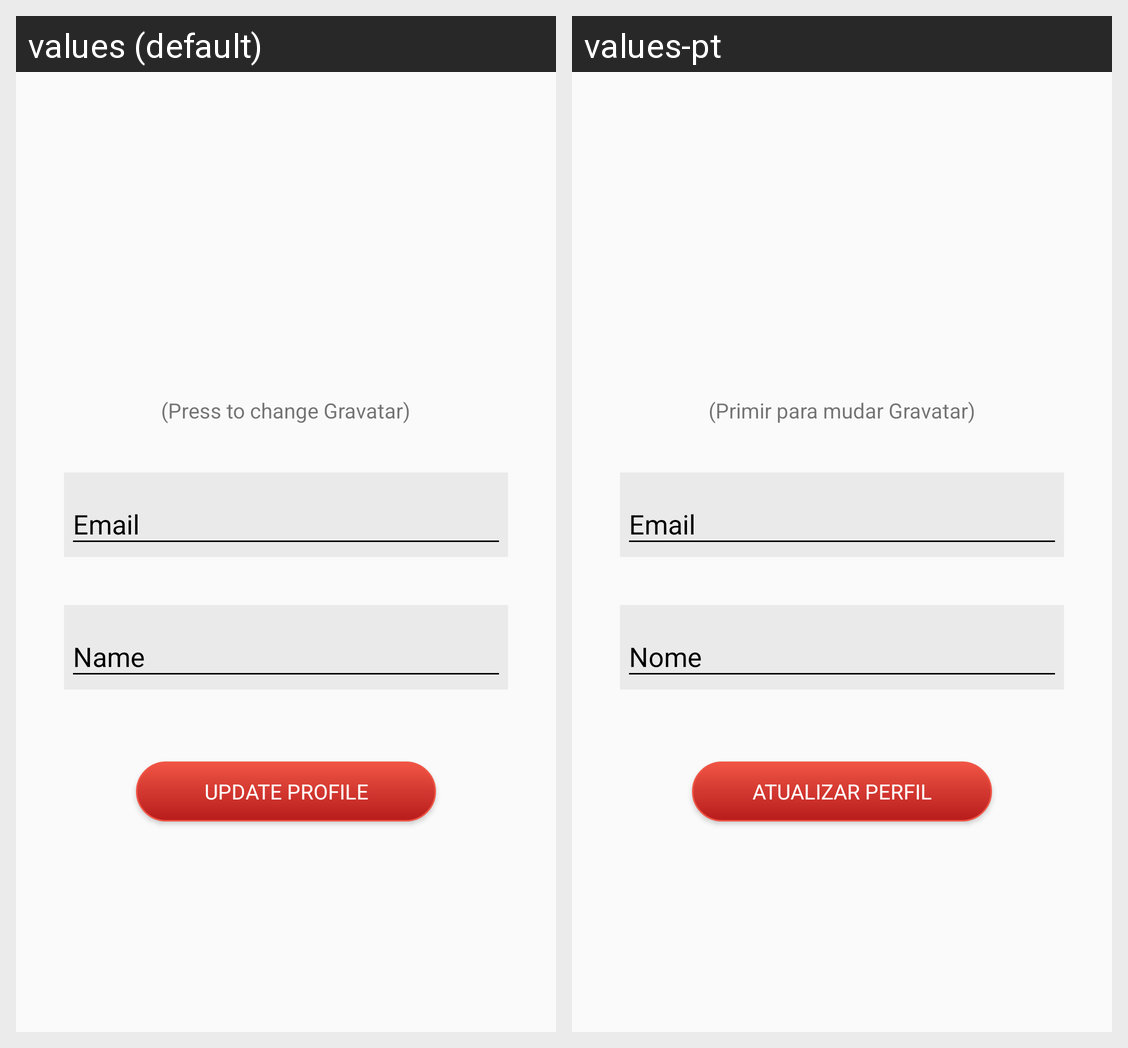

Here is an Android app screen in its default locale and in the app's own translations. Write out the translated-string differences for the strings that appear on this screen.
Android screen res/layout/fragment_profile.xml rendered under 2 locales, left to right: values (default), values-pt. Device: Nexus 5 (rendered at 1080×1920; each locale shown at half size, 540×960, under a caption strip naming it); theme AppTheme.
Strings drawn on this screen, with the default value and each locale's value (text and hints the layout hard-codes, and strings that could not be matched under every locale, appear in the picture but are not listed):

action_change_gravatar
  values: (Press to change Gravatar)
  values-pt: (Primir para mudar Gravatar)

prompt_email
  values: Email
  values-pt: Email

prompt_name
  values: Name
  values-pt: Nome

action_update_profile
  values: Update profile
  values-pt: Atualizar perfil
